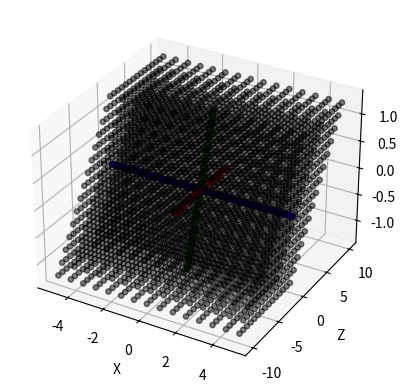

Python code for this plot:
import numpy as np
import matplotlib.pyplot as plt
from mpl_toolkits.mplot3d import Axes3D


def create_blank_figure2d():
    plt.figure()
    plt.axhline(0.0, c='k')
    plt.axvline(0.0, c='k')
    plt.xlim(-10, 10)
    plt.ylim(-10, 10)

def plot_point2d(x):
    assert len(x) == 2, "plot_point only works with 2D points"
    plot(x[0], x[1], 'o')

def create_blank_figure3d():    
    fig = plt.figure()
    ax = fig.add_subplot(111, projection='3d')
    ax.set_xlabel('X')
    ax.set_ylabel('Y')
    ax.set_ylabel('Z')

def plot_point3d(x):
    assert len(x) == 3, "plot_point3d only works with 3d points"
    ax = plt.gca()
    ax.scatter(x[0], x[1], x[2], 'o')
    plt.draw()

def plot_linear_combination2d(v1, v2, coef_min=-5.0, coef_max=5.0, num_points=30, marker_size=15.0):
    #create a blank figure
    create_blank_figure2d()

    #compute the dot product
    dp = np.dot(v1, v2)
    plt.title('dot product={:.6f}'.format(dp))

    coefs = np.linspace(coef_min, coef_max, 30)

    #plot all linear combinations of vectors
    for c1 in coefs:
        for c2 in coefs:
            plt.plot(c1*v1[0] + c2*v2[0], c1*v1[1] + c2*v2[1], 'k.', ms=marker_size)

    #plot the line defined by scaling each vector   
    clrs = ['b', 'r']
    for c in coefs:
        plt.plot(c*v1[0], c*v1[1], '.', c=clrs[0], ms=marker_size)
        plt.plot(c*v2[0], c*v2[1], '.', c=clrs[1], ms=marker_size)

def plot_linear_combination3d(v1, v2, v3, coef_min=-5.0, coef_max=5.0, num_points=15, marker_size=15.0):

    #create a blank figure
    create_blank_figure3d()

    coefs = np.linspace(coef_min, coef_max, num_points)

    #compute all linear combinations of vectors
    all_points = list()
    for c1 in coefs:
        for c2 in coefs:
            for c3 in coefs:
                all_points.append([c1*v1[0] + c2*v2[0] + c3*v3[0],
                                   c1*v1[1] + c2*v2[1] + c3*v2[1],
                                   c1*v1[2] + c2*v2[2] + c3*v3[2]])
    all_points = np.array(all_points)

    #plot all the points
    ax = plt.gca()
    ax.scatter(all_points[:, 0], all_points[:, 1], all_points[:, 2], c='k', s=marker_size, alpha=0.5)

    #plot the line defined by scaling each vector   
    clrs = ['b', 'r', 'g']
    coefs_dense = np.linspace(coef_min, coef_max, 100)
    for c in coefs_dense:
        ax.scatter(c*v1[0], c*v1[1], c*v1[2], '.', c=clrs[0], s=marker_size)
        ax.scatter(c*v2[0], c*v2[1], c*v2[2], '.', c=clrs[1], s=marker_size)
        ax.scatter(c*v3[0], c*v3[1], c*v3[2], '.', c=clrs[2], s=marker_size)


#v1 = np.array([1.0, 0.5])
#v2 = np.array([0.0, 1.0])
#plot_linear_combination2d(v1, v2)

v1 = np.array([1, 0, 0])
v2 = np.array([0, 1, 0])
v3 = np.array([0, 0.5, 0.25])
plot_linear_combination3d(v1, v2, v3)
plt.show()

